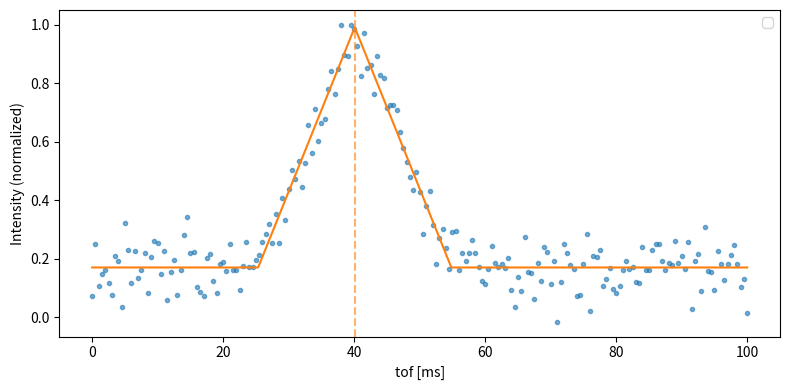

Python code for this plot:
"""
Fit a triangular-shaped function to 1D data.

Usage examples (in a notebook where `SUMtof12000` exists):

import numpy as np
from fit_triangle import fit_triangle, triangle_model
x = np.arange(len(SUMtof12000))
params, cov = fit_triangle(x, SUMtof12000)

# params = (center, width, amplitude, baseline)

Or run the script directly to demo with synthetic data:
python fit_triangle.py

Dependencies: numpy, scipy, matplotlib
"""

import numpy as np
import matplotlib.pyplot as plt
from scipy.optimize import curve_fit


def triangle_model(x, center, width, amplitude, baseline):
    """Triangular pulse model.

    Parameters
    - x: array-like
    - center: center position of the triangle (same units as x)
    - width: full base width of the triangle (w>0)
    - amplitude: peak height above baseline
    - baseline: constant offset

    Triangle shape (value at center = amplitude + baseline; linearly falls to baseline at +/-width/2):
    value(x) = baseline + amplitude * max(0, 1 - 2*abs(x-center)/width)
    """
    x = np.asarray(x, dtype=float)
    w = float(width)
    if w <= 0:
        # Avoid division by zero; return baseline
        return np.full_like(x, baseline)
    tri = np.maximum(0.0, 1.0 - 2.0 * np.abs(x - center) / w)
    return baseline + amplitude * tri


def fit_triangle(x, y, p0=None, bounds=None, plot=True, ax=None):
    """Fit a triangular model to y(x).

    Parameters
    - x, y: array-like of same length
    - p0: optional initial guess (center, width, amplitude, baseline)
    - bounds: optional bounds for parameters as (lower, upper) for curve_fit
    - plot: if True, create a plot of data + fit
    - ax: optional matplotlib Axes to plot into

    Returns
    - popt: best-fit parameters (center, width, amplitude, baseline)
    - pcov: covariance matrix from curve_fit
    """
    x = np.asarray(x, dtype=float)
    y = np.asarray(y, dtype=float)
    y=y/np.max(y)
    if x.shape != y.shape:
        raise ValueError("x and y must have the same shape")

    # sensible defaults for initial guess
    if p0 is None:
        # center ~ weighted mean or location of maximum
        center0 = x[np.argmax(y)]
        # width ~ half-range or FWHM-ish: take where y falls below half of peak
        peak = np.max(y)
        baseline0 = np.percentile(y, 5)
        amp0 = peak - baseline0
        # approximate width: find indices where y > baseline + amp0/2
        half_mask = y > (baseline0 + amp0 / 2.0)
        if np.any(half_mask):
            xs = x[half_mask]
            width0 = (xs.max() - xs.min()) * 1.5 if xs.size > 1 else max(1.0, (x.max() - x.min()) / 10.0)
        else:
            width0 = max(1.0, (x.max() - x.min()) / 10.0)
        p0 = (center0, width0, amp0 if amp0 > 0 else (y.max() - y.min()), baseline0)

    # sensible bounds if not provided
    if bounds is None:
        lower = [x.min(), 1e-8, -np.inf, -np.inf]
        upper = [x.max(), x.max() - x.min() + 1e-8, np.inf, np.inf]
        bounds = (lower, upper)

    # perform fit
    try:
        popt, pcov = curve_fit(triangle_model, x, y, p0=p0, bounds=bounds)
    except Exception as e:
        raise RuntimeError(f"triangle fit failed: {e}")

    if plot:
        # create plot
        if ax is None:
            fig, ax = plt.subplots(1, 1, figsize=(8, 4))
        ax.plot(x, y, marker='.', linestyle='none', alpha=0.6)
        xf = np.linspace(x.min(), x.max(), max(400, x.size * 4))
        yf = triangle_model(xf, *popt)
        ax.plot(xf, yf,  color='C1')
        ax.axvline(popt[0], color='C1', ls='--', alpha=0.6)
        ax.set_xlabel('tof [ms]')
        ax.set_ylabel('Intensity (normalized)')
        ax.legend()
        plt.tight_layout()

    return popt, pcov


if __name__ == '__main__':
    # Demo with synthetic data
    import numpy as np

    rng = np.random.default_rng(12345)
    x = np.linspace(0, 100, 201)
    # true params
    true = (40.0, 30.0, 10.0, 2.0)  # center, width, amp, baseline
    y_true = triangle_model(x, *true)
    # add noise
    y = y_true + rng.normal(scale=0.8, size=x.shape)

    popt, pcov = fit_triangle(x, y, plot=True)
    print('fitted params (center,width,amp,baseline)=', popt)
    plt.show()
